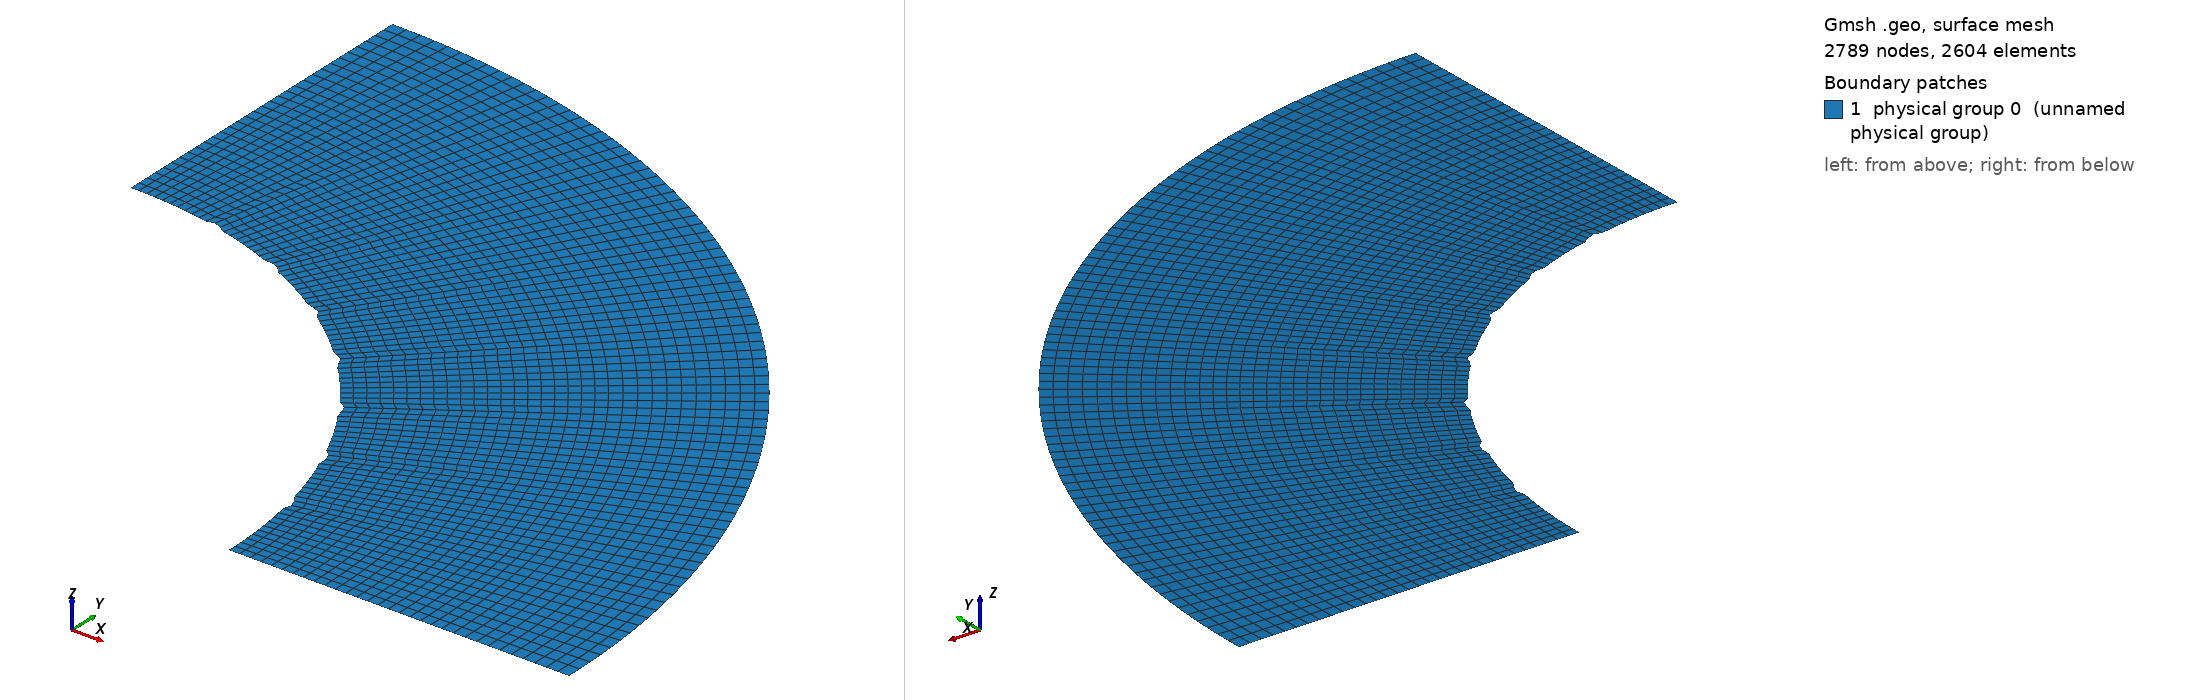

Gmsh geometry script, surface-meshed: 2789 nodes, 2604 surface elements. Boundary patches (legend numbers): 1 physical group 0 (unnamed physical group). Left view from above one corner, right view from below the opposite corner. Legend entries are the model's physical surfaces. The drawing asked Gmsh for element sizes between 1% and 20% of the model's largest extent; the script's own settings can give other sizes.

=== Cnoidal_Cylinder_thin_quarter_perturb_test26.geo (drawn) ===

lc = 0.1;//0.05;

r_outer = 0.18; // radius of outer circle
r_out = 0.15; // radius of refined area
r_in = 0.1; // radius of inner circle 
H = 0.1; // height of cylinder
nb_slices_quarter = 84; //number of layers in one quarter OF CIRCLE
nb_rings = 20; // number of concentric cell rings
nb_layers_z = 1; // number of vertical layers

Point(1) = {0,0,0,lc}; // Center
Point(2) = {r_in,0,0,lc};
Point(3) = {r_out,0,0,lc};
Point(4) = {-r_in,0,0,lc};
Point(5) = {-r_out,0,0,lc};
Point(6) = {0,r_in,0,lc};
Point(7) = {0,r_out,0,lc};
Point(8) = {0,-r_in,0,lc};
Point(9) = {0,-r_out,0,lc};

Point(10) = {r_outer,0,0,lc};
Point(11) = {-r_outer,0,0,lc};
Point(12) = {0,r_outer,0,lc};
Point(13) = {0,-r_outer,0,lc};

Line(1) = {2,3};
Line(2) = {4,5};
Line(3) = {6,7};
Line(4) = {8,9};

//Construct the perturbed hole//
alpha = 1; //Frequency
M = 0;
M1 = 0; //0.01;//Amplitude
n = 36;//8; //number of pieces in one period

n_points = n*alpha-1; //Number of points for each quarter

alpha1=18*alpha;
alpha2 = alpha;
alpha3 = alpha;
alpha4 = alpha;
n_points1 = 65; //257;
n_points2 = 1;
n_points3 = 1;
n_points4 = 1;

pList_1[0] = 2; //First point label for the 1st quarter

For i In {1:n_points1}
 //If(i==1||i==4)
  //r = M1*Sin(alpha1*i*Pi/2/(n_points1+1))+r_in;
 //EndIf
  r = M1*Sin(alpha1*i*Pi/2/(n_points1+1))+r_in;
 //If(i==33||i==65||i==97||i==129||i==161||i==193||i==225)
 If(i==9||i==17||i==25||i==33||i==41||i==49||i==57) //for n_points=65;
   r = r+0.001;
  EndIf
  pList_1[i] = newp;
  Point(pList_1[i]) = {r*Cos(i*Pi/2/(n_points1+1)), r*Sin(i*Pi/2/(n_points1+1)), 0, lc};
EndFor
pList_1[n_points1+1] = 6; //Last point label for the 1st quarter
Spline(newl) = pList_1[];

pList_2[0] = 6; //First point label for the 2nd quarter
For i In {1:n_points2}
  r = M*Sin(alpha2*i*Pi/2/(n_points2+1))+r_in;
  pList_2[i] = newp;
  Point(pList_2[i]) = {r*Cos(Pi/2+i*Pi/2/(n_points2+1)), r*Sin(Pi/2+i*Pi/2/(n_points2+1)), 0, lc};
EndFor
pList_2[n_points2+1] = 4; //Last point label for the 2nd quarter
Spline(newl) = pList_2[];

pList_3[0] = 4; //First point label for the 3rd quarter
For i In {1:n_points3}
  r = M*Sin(alpha3*i*Pi/2/(n_points3+1))+r_in;
  pList_3[i] = newp;
  Point(pList_3[i]) = {r*Cos(Pi+i*Pi/2/(n_points3+1)), r*Sin(Pi+i*Pi/2/(n_points3+1)), 0, lc};
EndFor
pList_3[n_points3+1] = 8; //Last point label for the 3rd quarter
Spline(newl) = pList_3[];


pList_4[0] = 8; //First point label for the 4th quarter
For i In {1:n_points4}
  r = M*Sin(alpha4*i*Pi/2/(n_points4+1))+r_in;
  pList_4[i] = newp;
  Point(pList_4[i]) = {r*Cos(1.5*Pi+i*Pi/2/(n_points4+1)), r*Sin(1.5*Pi+i*Pi/2/(n_points4+1)), 0, lc};
EndFor
pList_4[n_points4+1] = 2; //Last point label for the 4th quarter
Spline(newl) = pList_4[];

Circle(9) = {3, 1, 7};
Circle(10) = {7, 1, 5};
Circle(11) = {5, 1, 9};
Circle(12) = {9, 1, 3};

Transfinite Line {1,2,3,4} = Ceil(nb_rings+1);
Transfinite Line {5,9} = Ceil(nb_slices_quarter+1) Using Progression 1;
Transfinite Line {6,10} = Ceil(nb_slices_quarter+1) Using Progression 1;
Transfinite Line {7,11} = Ceil(nb_slices_quarter+1) Using Progression 1;
Transfinite Line {8,12} = Ceil(nb_slices_quarter+1) Using Progression 1;

Line Loop(13) = {1, 9, -3, -5};
Ruled Surface(14) = {13};
Line Loop(15) = {3, 10, -2, -6};
Ruled Surface(16) = {15};
Line Loop(17) = {2, 11, -4, -7};
Ruled Surface(18) = {17};
Line Loop(19) = {4, 12, -1, -8};
Ruled Surface(20) = {19};


Circle(21) = {10, 1, 12};
Circle(22) = {12, 1, 11};
Circle(23) = {11, 1, 13};
Circle(24) = {13, 1, 10};
Line(25) = {3, 10};
Line(26) = {7, 12};
Line(27) = {5, 11};
Line(28) = {9, 13};

Transfinite Line {21,22,23,24} = Ceil(nb_slices_quarter+1) Using Progression 1;
Transfinite Line {25,26,27,28} = 12; //Using Progression 1.05;
Line Loop(31) = {25,21,-26,-9};
Plane Surface(32) = {31};
Line Loop(33) = {26,22,-27,-10};
Plane Surface(34) = {33};
Line Loop(35) = {27,23,-28,-11};
Plane Surface(36) = {35};
Line Loop(37) = {28,24,-25,-12};
Plane Surface(38) = {37};


Transfinite Surface {14,16,18,20};
Recombine Surface {14,16,18,20};
Transfinite Surface {32,34,36,38};
Recombine Surface {32,34,36,38};


//Extrude {0, 0, H} {
//  Surface{16, 14, 20, 18}; Layers{1}; Recombine;
//}
//Coherence;

//Physical Line(0) = {21, 22, 23, 24};
//Physical Line(1) = {5, 6, 7, 8};

//Physical Surface(0) = {14, 16, 18, 20};
//Physical Surface(1) = {32, 34, 36, 38};
Delete {
  Surface{16, 18, 20, 34, 36, 38};
}
Delete {
  Line{22, 23, 24, 28, 27, 10, 2, 11, 12, 4, 6, 7, 8};
}
Delete {
  Point{11, 13, 9, 5};
}
Delete {
  Point{46, 4, 47, 8, 48};
}
Physical Line(0) = {5};
Physical Line(1) = {25, 1};
Physical Line(2) = {21};
Physical Line(3) = {26, 3};
Physical Surface(0) = {14, 32};
